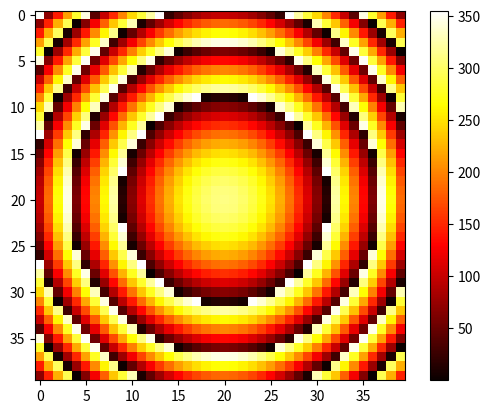

Here is the Python script that generated this plot:
import os
from time import time

import matplotlib.pyplot as plt
import pandas as pd
import numpy as np


def shrink(arr):
    edge_min = 0
    edge_max = 360 + edge_min
    arr[arr > edge_max] -= 360
    arr[arr < edge_min] += 360
    if np.any(arr > edge_max) or np.any(arr < edge_min):
        return shrink(arr)
    else:
        return arr


if __name__ == "__main__":
    f = 32e9  # 工作频率
    c = 3e8  # 光速
    wl = c / f
    print("wave length:{:.2f}mm".format(wl * 1e3))
    k = 2 * np.pi / wl  # 波数
    # h =
    # feed = [-91.88 / 1e3, 0, 342.9 / 1e3]
    feed = [0, 0, 0.17]
    N = 40  # 反射面共有N*N个单元

    dx = dy = 4.7 / 1e3
    x_arr = np.arange(-N / 2 * dx, N / 2 * dx, dx)
    y_arr = np.arange(-N / 2 * dy, N / 2 * dy, dy)
    X, Y = np.meshgrid(x_arr, y_arr)

    # 创建一个空的二维数组表示反射面上的相位分布
    phi_arr = np.zeros((N, N))
    for i in range(N):
        for j in range(N):
            x = X[i, j]  # 获取当前单元的x坐标值
            y = Y[i, j]  # 获取当前单元的y坐标值
            phi_arr[i, j] = - k * np.sqrt((x - feed[0]) ** 2 + (y - feed[1]) ** 2 + feed[2] ** 2) *180 / np.pi

    phi_arr = shrink(phi_arr)
    plt.figure()
    plt.imshow(phi_arr, cmap='hot', interpolation='nearest')
    plt.colorbar()
    plt.show()
